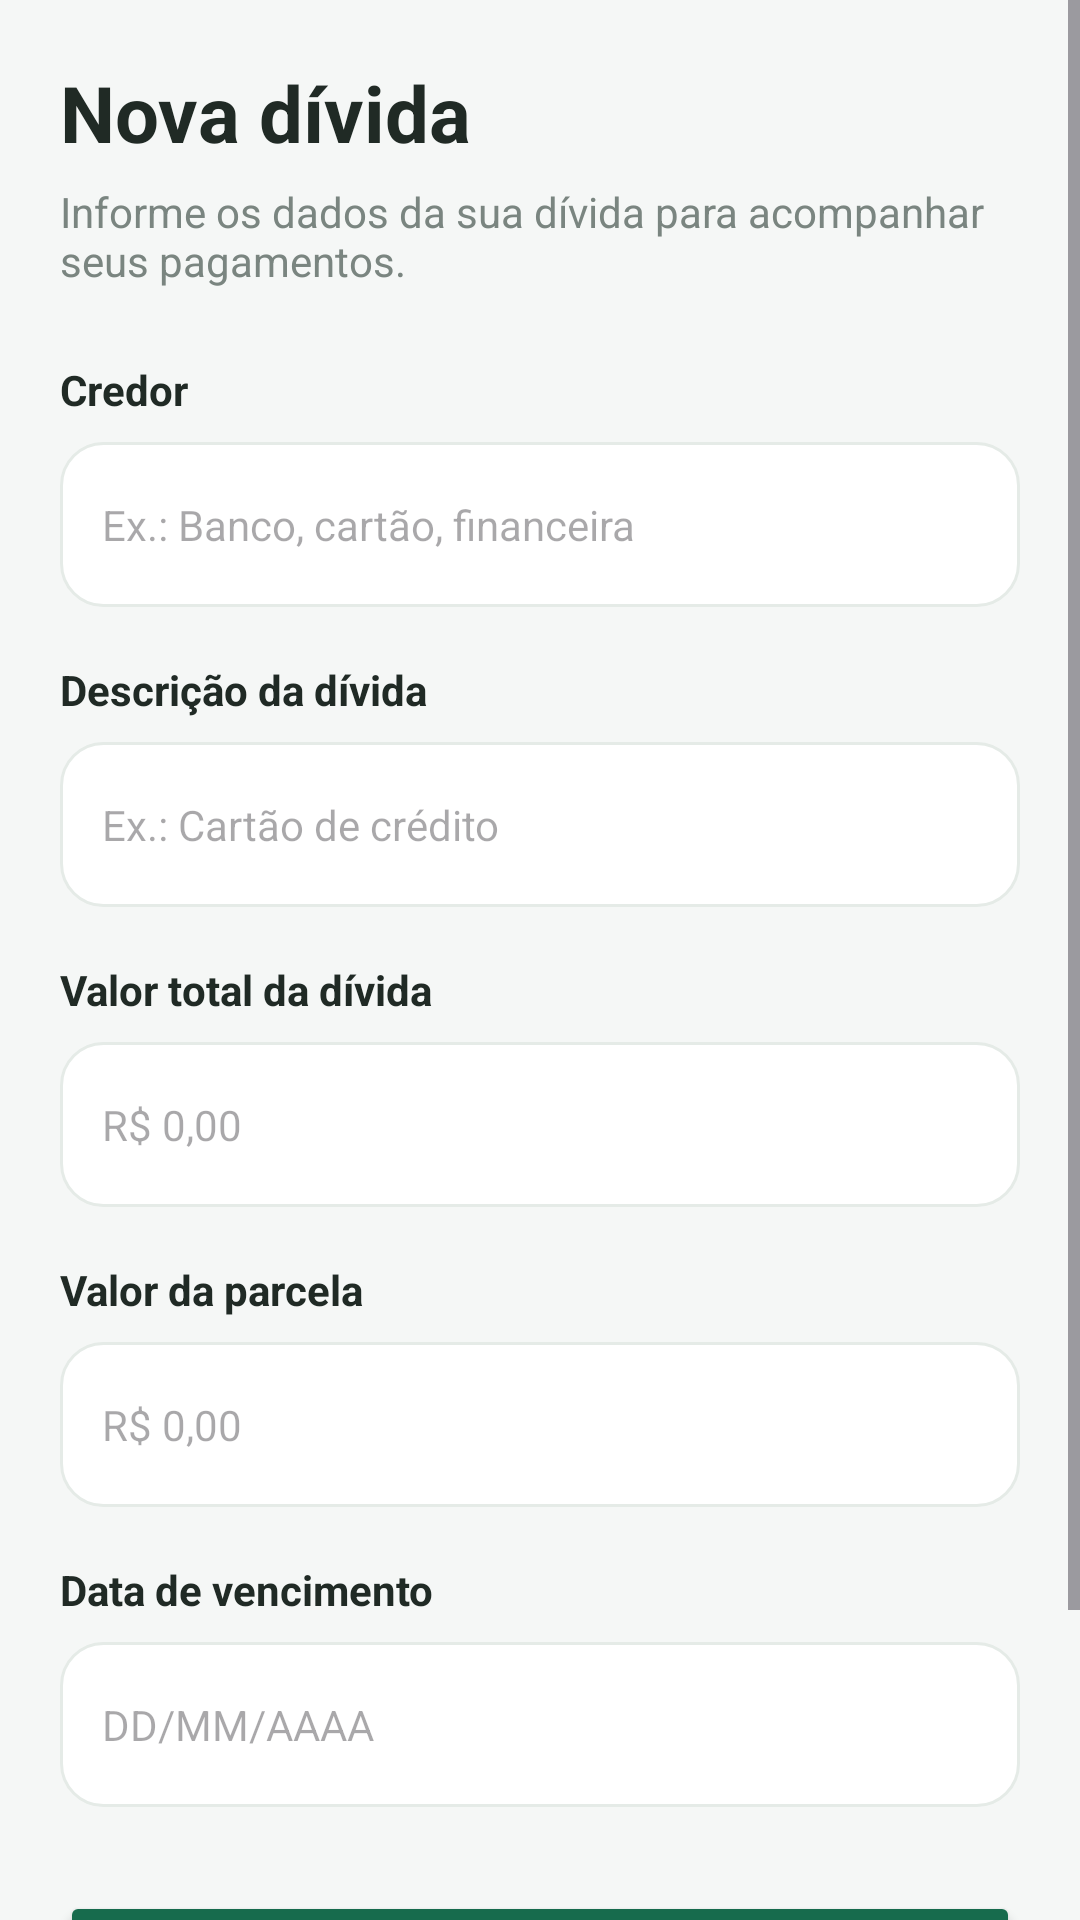

Reconstruct the res/layout file that produces this screen, plus the resources it refers to.
<!-- AndroidManifest.xml: application theme Theme.REFAgent -->
<!-- res/layout/activity_adicionar_divida.xml -->
<?xml version="1.0" encoding="utf-8"?>
<ScrollView xmlns:android="http://schemas.android.com/apk/res/android"
    android:layout_width="match_parent"
    android:layout_height="match_parent"
    android:background="@color/background"
    android:fillViewport="true">

    <LinearLayout
        android:layout_width="match_parent"
        android:layout_height="wrap_content"
        android:orientation="vertical"
        android:padding="20dp">

        <TextView
            android:layout_width="match_parent"
            android:layout_height="wrap_content"
            android:text="Nova dívida"
            android:textColor="@color/text_primary"
            android:textSize="26sp"
            android:textStyle="bold" />

        <TextView
            android:layout_width="match_parent"
            android:layout_height="wrap_content"
            android:layout_marginTop="6dp"
            android:text="Informe os dados da sua dívida para acompanhar seus pagamentos."
            android:textColor="@color/text_secondary"
            android:textSize="14sp" />

        <TextView
            android:layout_width="match_parent"
            android:layout_height="wrap_content"
            android:layout_marginTop="24dp"
            android:text="Credor"
            android:textColor="@color/text_primary"
            android:textStyle="bold" />

        <EditText
            android:id="@+id/edtCredor"
            android:layout_width="match_parent"
            android:layout_height="55dp"
            android:layout_marginTop="8dp"
            android:background="@drawable/bg_card"
            android:hint="Ex.: Banco, cartão, financeira"
            android:inputType="textCapSentences"
            android:padding="14dp"
            android:textColor="@color/text_primary"
            android:textSize="14sp" />

        <TextView
            android:layout_width="match_parent"
            android:layout_height="wrap_content"
            android:layout_marginTop="18dp"
            android:text="Descrição da dívida"
            android:textColor="@color/text_primary"
            android:textStyle="bold" />

        <EditText
            android:id="@+id/edtDescricaoDivida"
            android:layout_width="match_parent"
            android:layout_height="55dp"
            android:layout_marginTop="8dp"
            android:background="@drawable/bg_card"
            android:hint="Ex.: Cartão de crédito"
            android:inputType="textCapSentences"
            android:padding="14dp"
            android:textColor="@color/text_primary"
            android:textSize="14sp" />

        <TextView
            android:layout_width="match_parent"
            android:layout_height="wrap_content"
            android:layout_marginTop="18dp"
            android:text="Valor total da dívida"
            android:textColor="@color/text_primary"
            android:textStyle="bold" />

        <EditText
            android:id="@+id/edtValorTotalDivida"
            android:layout_width="match_parent"
            android:layout_height="55dp"
            android:layout_marginTop="8dp"
            android:background="@drawable/bg_card"
            android:hint="R$ 0,00"
            android:inputType="numberDecimal"
            android:padding="14dp"
            android:textColor="@color/text_primary"
            android:textSize="14sp" />

        <TextView
            android:layout_width="match_parent"
            android:layout_height="wrap_content"
            android:layout_marginTop="18dp"
            android:text="Valor da parcela"
            android:textColor="@color/text_primary"
            android:textStyle="bold" />

        <EditText
            android:id="@+id/edtValorParcela"
            android:layout_width="match_parent"
            android:layout_height="55dp"
            android:layout_marginTop="8dp"
            android:background="@drawable/bg_card"
            android:hint="R$ 0,00"
            android:inputType="numberDecimal"
            android:padding="14dp"
            android:textColor="@color/text_primary"
            android:textSize="14sp" />

        <TextView
            android:layout_width="match_parent"
            android:layout_height="wrap_content"
            android:layout_marginTop="18dp"
            android:text="Data de vencimento"
            android:textColor="@color/text_primary"
            android:textStyle="bold" />

        <EditText
            android:id="@+id/edtVencimentoDivida"
            android:layout_width="match_parent"
            android:layout_height="55dp"
            android:layout_marginTop="8dp"
            android:background="@drawable/bg_card"
            android:hint="DD/MM/AAAA"
            android:inputType="number"
            android:maxLength="10"
            android:padding="14dp"
            android:textColor="@color/text_primary"
            android:textSize="14sp" />

        <Button
            android:id="@+id/btnSalvarDivida"
            android:layout_width="match_parent"
            android:layout_height="55dp"
            android:layout_marginTop="28dp"
            android:backgroundTint="@color/primary"
            android:text="Salvar dívida"
            android:textAllCaps="false"
            android:textColor="@color/white"
            android:textSize="16sp" />

        <Button
            android:id="@+id/btnCancelarDivida"
            android:layout_width="match_parent"
            android:layout_height="50dp"
            android:layout_marginTop="8dp"
            android:backgroundTint="@color/border"
            android:text="Cancelar"
            android:textAllCaps="false"
            android:textColor="@color/text_primary"
            android:textSize="15sp" />

    </LinearLayout>

</ScrollView>
<!-- resources referenced by this layout -->
<resources>
  <color name="background">#F5F7F6</color>
  <color name="border">#E5EBE7</color>
  <color name="primary">#176B4D</color>
  <color name="text_primary">#202A25</color>
  <color name="text_secondary">#7A8580</color>
  <color name="white">#FFFFFF</color>
  <!-- drawable bg_card (drawable) -->
  <?xml version="1.0" encoding="utf-8"?>
  <shape xmlns:android="http://schemas.android.com/apk/res/android">
  
      <solid android:color="#FFFFFF"/>
  
      <corners android:radius="14dp"/>
  
      <stroke
          android:width="1dp"
          android:color="#E5EBE7"/>
  
  </shape>
  <style name="Theme.REFAgent" parent="Base.Theme.REFAgent" />
  <style name="Base.Theme.REFAgent" parent="Theme.Material3.DayNight.NoActionBar">
          
          
      </style>
</resources>
